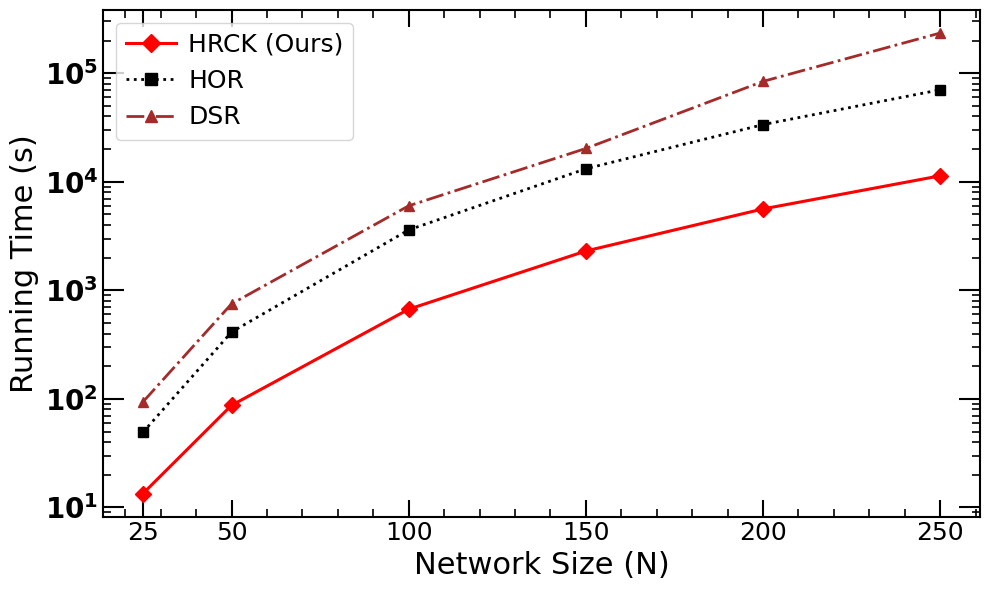

Write the Python code that produced this figure.
import numpy as np
import matplotlib.pyplot as plt
import pandas as pd
from matplotlib.ticker import MultipleLocator, FixedLocator, LogFormatterMathtext

# 设置风格和字体
plt.rcParams['font.family'] = 'Times New Roman'  # 与示例图一致
plt.rcParams['axes.linewidth'] = 1.5  # 稍微加粗坐标轴

# 定义网络规模序列
N_values = np.array([25, 50, 100, 150, 200, 250])

# ---- 定义运行时间函数 ----
def f_phrm(N):
    base_time = 15000 * ((N/2)**3 + N**2)
    overhead = 5e6
    return (base_time + overhead) * (1 + 0.001 * N)

def f_sir(N):
    return 10000 * (N**3) * (1 + 0.002 * N)

def f_dsr(N):
    if N <= 150:
        return 20000 * (N**3)
    elif N <= 200:
        return 35000 * (N**3)
    else:
        return 50000 * (N**3)

# ---- 生成模拟运行时间 ----
np.random.seed(42)
scale = 3e-7

time_phrm = f_phrm(N_values) * scale
time_sir = f_sir(N_values) * scale
time_dsr = np.array([f_dsr(N) for N in N_values]) * scale

# 创建 DataFrame
df_time = pd.DataFrame({
    'Network Size N': N_values,
    'PHRM (Ours)': time_phrm,
    'HOR': time_sir,
    'DSR': time_dsr
})

# ---- 绘制折线图 ----
fig, ax = plt.subplots(figsize=(10, 6))

ax.plot(N_values, time_phrm, marker='D', markersize=8, linewidth=2.2,
        label='HRCK (Ours)', color='red')         # 红色
ax.plot(N_values, time_sir, marker='s', markersize=7, linewidth=2.0,
        label='HOR', color='black', linestyle=':') # 黑色虚线
ax.plot(N_values, time_dsr, marker='^', markersize=7, linewidth=2.0,
        label='DSR', color='brown', linestyle='-.') # 棕色点划线

# 设置坐标轴
ax.set_xlabel('Network Size (N)', fontsize=22)  # 放大横坐标标签
ax.set_ylabel('Running Time (s)', fontsize=22)  # 修改为英文标签

# ---- 横坐标：增加0-50区间，但间距缩小 ----
# 自定义 major 刻度（非均匀间隔：0-50 稍密集，之后每50一格）
x_major_ticks = [0, 25, 50, 100, 150, 200, 250]
ax.xaxis.set_major_locator(FixedLocator(x_major_ticks))
# 放大横坐标刻度线和刻度值
ax.tick_params(axis='x', which='major', length=12, width=1.5, direction='in', top=True, labelsize=18)
ax.tick_params(axis='x', which='minor', length=6, width=1.2, direction='in', top=True)

# 补充 minor 刻度
ax.xaxis.set_minor_locator(MultipleLocator(10))

# ---- 纵坐标：设置对数坐标和格式化器 ----
ax.set_yscale('log')

# 使用 LogFormatterMathtext 来显示标准的10的次方格式
formatter = LogFormatterMathtext(base=10, labelOnlyBase=True)
ax.yaxis.set_major_formatter(formatter)

# 放大纵坐标刻度线和刻度值
ax.tick_params(axis='y', which='major', length=15, width=1.5, direction='in', right=True, labelsize=20)  # 增大labelsize到20
ax.tick_params(axis='y', which='minor', length=6, width=1.2, direction='in', right=True)

# ---- 加粗纵坐标刻度标签 ----
# 获取纵坐标主刻度标签并设置加粗
for label in ax.yaxis.get_majorticklabels():
    label.set_fontweight('bold')

# ---- 图例 ----
# 放大图例框和字体
ax.legend(fontsize=18, loc='upper left', fancybox=True, framealpha=0.8,
          handlelength=2, handletextpad=0.5, markerscale=1.2)

plt.tight_layout()

# 保存 PNG
plt.savefig('running_time_comparison.png', dpi=400, bbox_inches='tight')
print("图片已保存为 running_time_comparison.png")

# 保存 PDF
pdf_path = 'running_time_comparison.pdf'
plt.savefig(pdf_path, dpi=400, bbox_inches='tight')
print(f"图片已保存为 {pdf_path}")

plt.show()